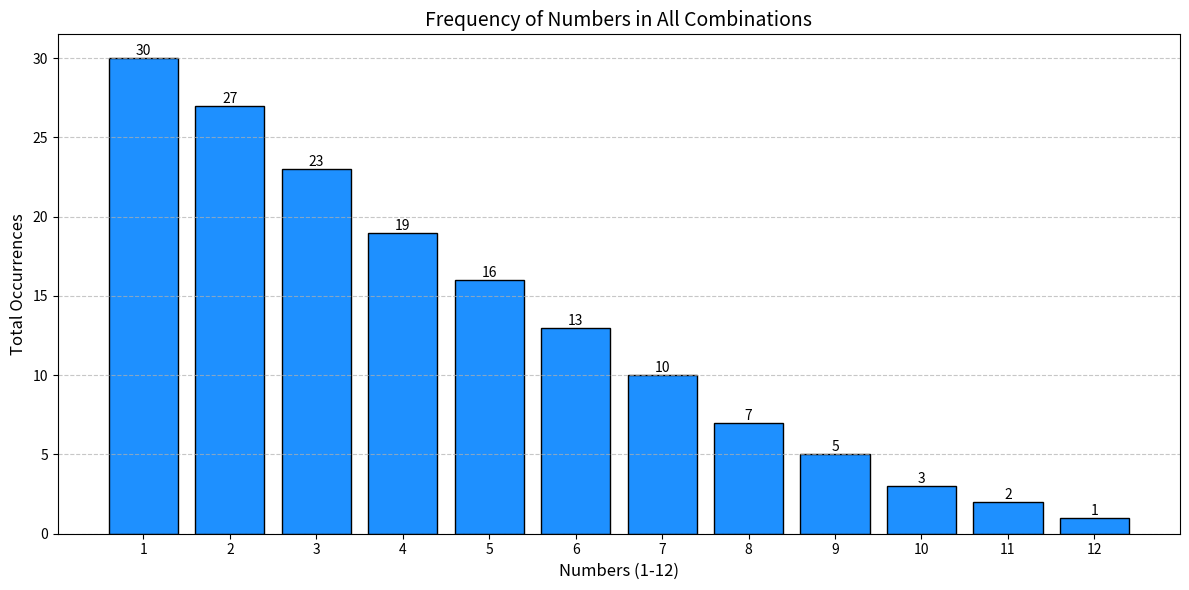

Reproduce this figure in Python.
# Save this as analysis/combination_heatmap.py
import os
import matplotlib.pyplot as plt
import numpy as np

def generate_combinations():
    combinations = {i: [] for i in range(2, 13)}

    def recurse(target, start, current):
        if target == 0:
            combo = sorted(current, reverse=True)
            if combo not in combinations[sum(combo)]:
                combinations[sum(combo)].append(combo)
            return
        if start < 1:
            return

        max_num = min(start, target)
        for i in range(max_num, 0, -1):
            if i not in current:  # Ensure unique numbers
                recurse(target - i, i - 1, current + [i])

    for target in range(2, 13):
        recurse(target, target, [])

    return combinations

def calculate_frequencies(combinations):
    freq = np.zeros((11, 12))  # Sums 2-12 (rows) vs numbers 1-12 (cols)

    for sum_val, combos in combinations.items():
        for combo in combos:
            for num in combo:
                freq[sum_val-2][num-1] += 1  # sum-2 because sums start at 2

    return freq

def plot_heatmap(freq):
    plt.figure(figsize=(12, 8))

    sums = [str(i) for i in range(2, 13)]
    numbers = [str(i) for i in range(1, 13)]

    plt.imshow(freq, cmap='YlOrRd', aspect='auto')
    plt.colorbar(label='Frequency')

    plt.xticks(np.arange(12), numbers)
    plt.yticks(np.arange(11), sums)
    plt.xlabel("Numbers 1-12")
    plt.ylabel("Target Sum")
    plt.title("Number Frequency in Unique Combinations")

    plt.tight_layout()
    plt.savefig('combination_heatmap.png')
    plt.close()

def calculate_total_counts(combinations):
    counts = np.zeros(12)  # Index 0 = number 1, index 11 = number 12

    for sum_val, combos in combinations.items():
        for combo in combos:
            for num in combo:
                counts[num - 1] += 1  # numbers are 1-12, indexes 0-11

    return counts

def plot_barchart(counts):
    plt.figure(figsize=(12, 6))
    numbers = list(range(1, 13))

    bars = plt.bar(numbers, counts, color='dodgerblue', edgecolor='black')

    # Add value labels on top of bars
    for bar in bars:
        height = bar.get_height()
        plt.text(bar.get_x() + bar.get_width() / 2., height,
                 f'{int(height)}',
                 ha='center', va='bottom')

    plt.xlabel("Numbers (1-12)", fontsize=12)
    plt.ylabel("Total Occurrences", fontsize=12)
    plt.title("Frequency of Numbers in All Combinations", fontsize=14)
    plt.xticks(numbers)
    plt.grid(axis='y', linestyle='--', alpha=0.7)

    plt.tight_layout()
    plt.savefig('number_frequency.png')
    plt.close()

def main():
    combinations = generate_combinations()
    # freq = calculate_frequencies(combinations)
    # plot_heatmap(freq)

    counts = calculate_total_counts(combinations)
    plot_barchart(counts)

if __name__ == "__main__":

    print("Generating heatmap...")
    main()
    print("Saved to analysis/combination_heatmap.png")
